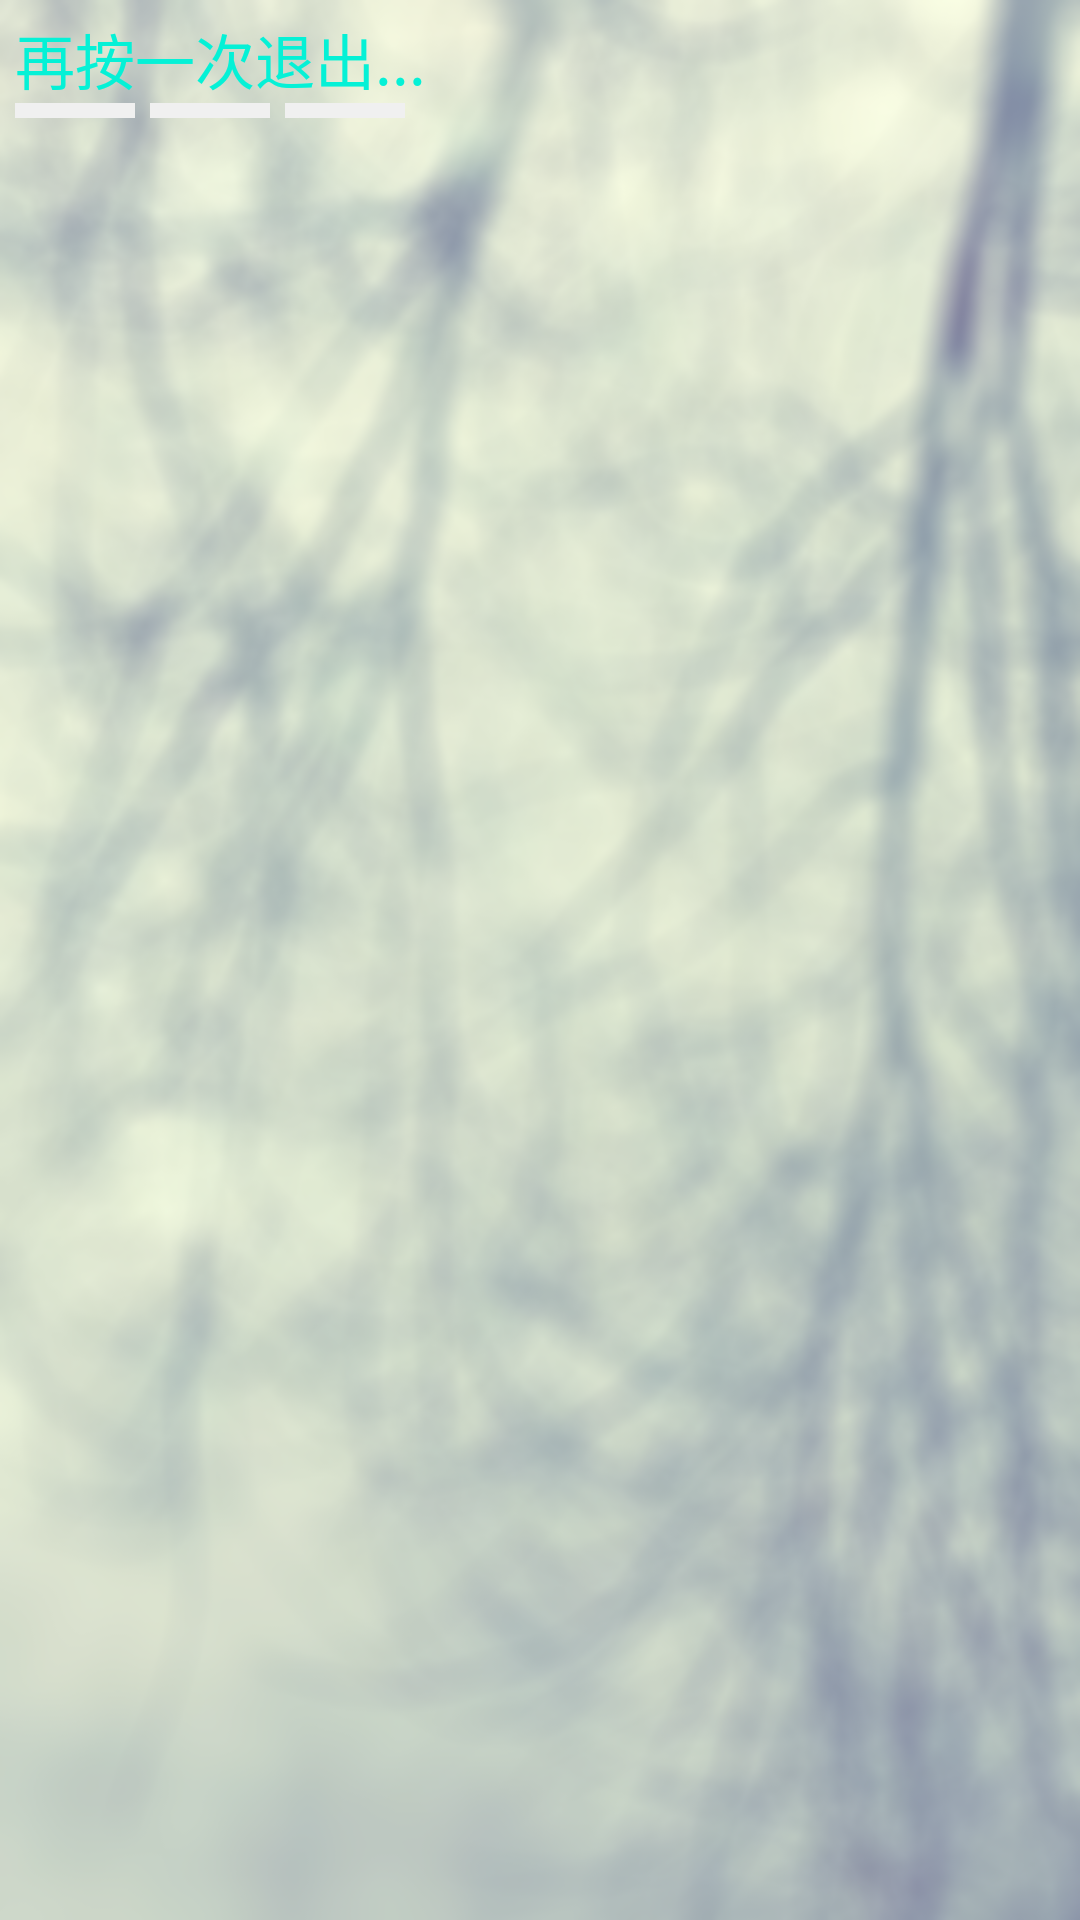

Layout XML and referenced resources for this Android screen:
<!-- AndroidManifest.xml: application theme AppTheme -->
<!-- res/layout/dlg_exit.xml -->
<?xml version="1.0" encoding="utf-8"?>
<RelativeLayout xmlns:android="http://schemas.android.com/apk/res/android"
    android:layout_width="wrap_content"
    android:layout_height="wrap_content"
    android:background="#80FFFFFF"
    android:padding="5dp" >

    <TextView
        android:id="@+id/exit_text"
        android:layout_width="wrap_content"
        android:layout_height="wrap_content"
        android:text="@string/dlg_exit_text"
        android:textColor="@color/main_col"
        android:textSize="@dimen/text_middle_size" />

    <LinearLayout
        android:layout_width="wrap_content"
        android:layout_height="wrap_content"
        android:layout_below="@id/exit_text"
        android:orientation="horizontal" >

        <TextView
            android:id="@+id/tx1"
            android:layout_width="@dimen/exit_text_img_width"
            android:layout_height="@dimen/exit_text_img_height"
            android:layout_marginRight="5dp"
            android:background="@drawable/exit_text_img_shape" />

        <TextView
            android:id="@+id/tx2"
            android:layout_width="@dimen/exit_text_img_width"
            android:layout_height="@dimen/exit_text_img_height"
            android:layout_marginRight="5dp"
            android:background="@drawable/exit_text_img_shape" />

        <TextView
            android:id="@+id/tx3"
            android:layout_width="@dimen/exit_text_img_width"
            android:layout_height="@dimen/exit_text_img_height"
            android:layout_marginRight="5dp"
            android:background="@drawable/exit_text_img_shape"
            android:text="1" />
    </LinearLayout>

</RelativeLayout>
<!-- resources referenced by this layout -->
<resources>
  <color name="main_col">#05F1D6</color>
  <dimen name="exit_text_img_height">5dp</dimen>
  <dimen name="exit_text_img_width">40dp</dimen>
  <dimen name="text_middle_size">20sp</dimen>
  <!-- drawable exit_text_img_shape (drawable) -->
  <?xml version="1.0" encoding="utf-8"?>
  <shape xmlns:android="http://schemas.android.com/apk/res/android" >
  
      <solid android:color="@color/text_col" >
      </solid>
  
  </shape>
  <string name="dlg_exit_text">再按一次退出...</string>
  <style name="AppTheme" parent="AppBaseTheme">
          <item name="android:windowNoTitle">true</item>
          <item name="android:windowBackground">@drawable/window_bg</item>
          <item name="android:windowTranslucentStatus">true</item>
      </style>
  <color name="text_col">#F0F0F0</color>
  <style name="AppBaseTheme" parent="Theme.AppCompat.Light" />
  <!-- drawable window_bg: png bitmap (drawable-hdpi, 274775 bytes) -->
</resources>
